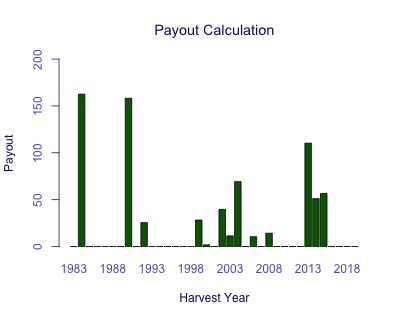

Values plotted in this chart, from the file beside it:
Harvest Year, Payout
1983, 0
1984, 162.6
1985, 0
1986, 0
1987, 0
1988, 0
1989, 0
1990, 158.2
1991, 0
1992, 25.54
1993, 0
1994, 0
1995, 0
1996, 0
1997, 0
1998, 0
1999, 28.32
2000, 1.835
2001, 0
2002, 39.68
2003, 11.4
2004, 69.25
2005, 0
2006, 10.52
2007, 0
2008, 14.25
2009, 0
2010, 0
2011, 0
2012, 0
2013, 110.3
2014, 51.09
2015, 56.56
2016, 0
2017, 0
2018, 0
2019, 0
